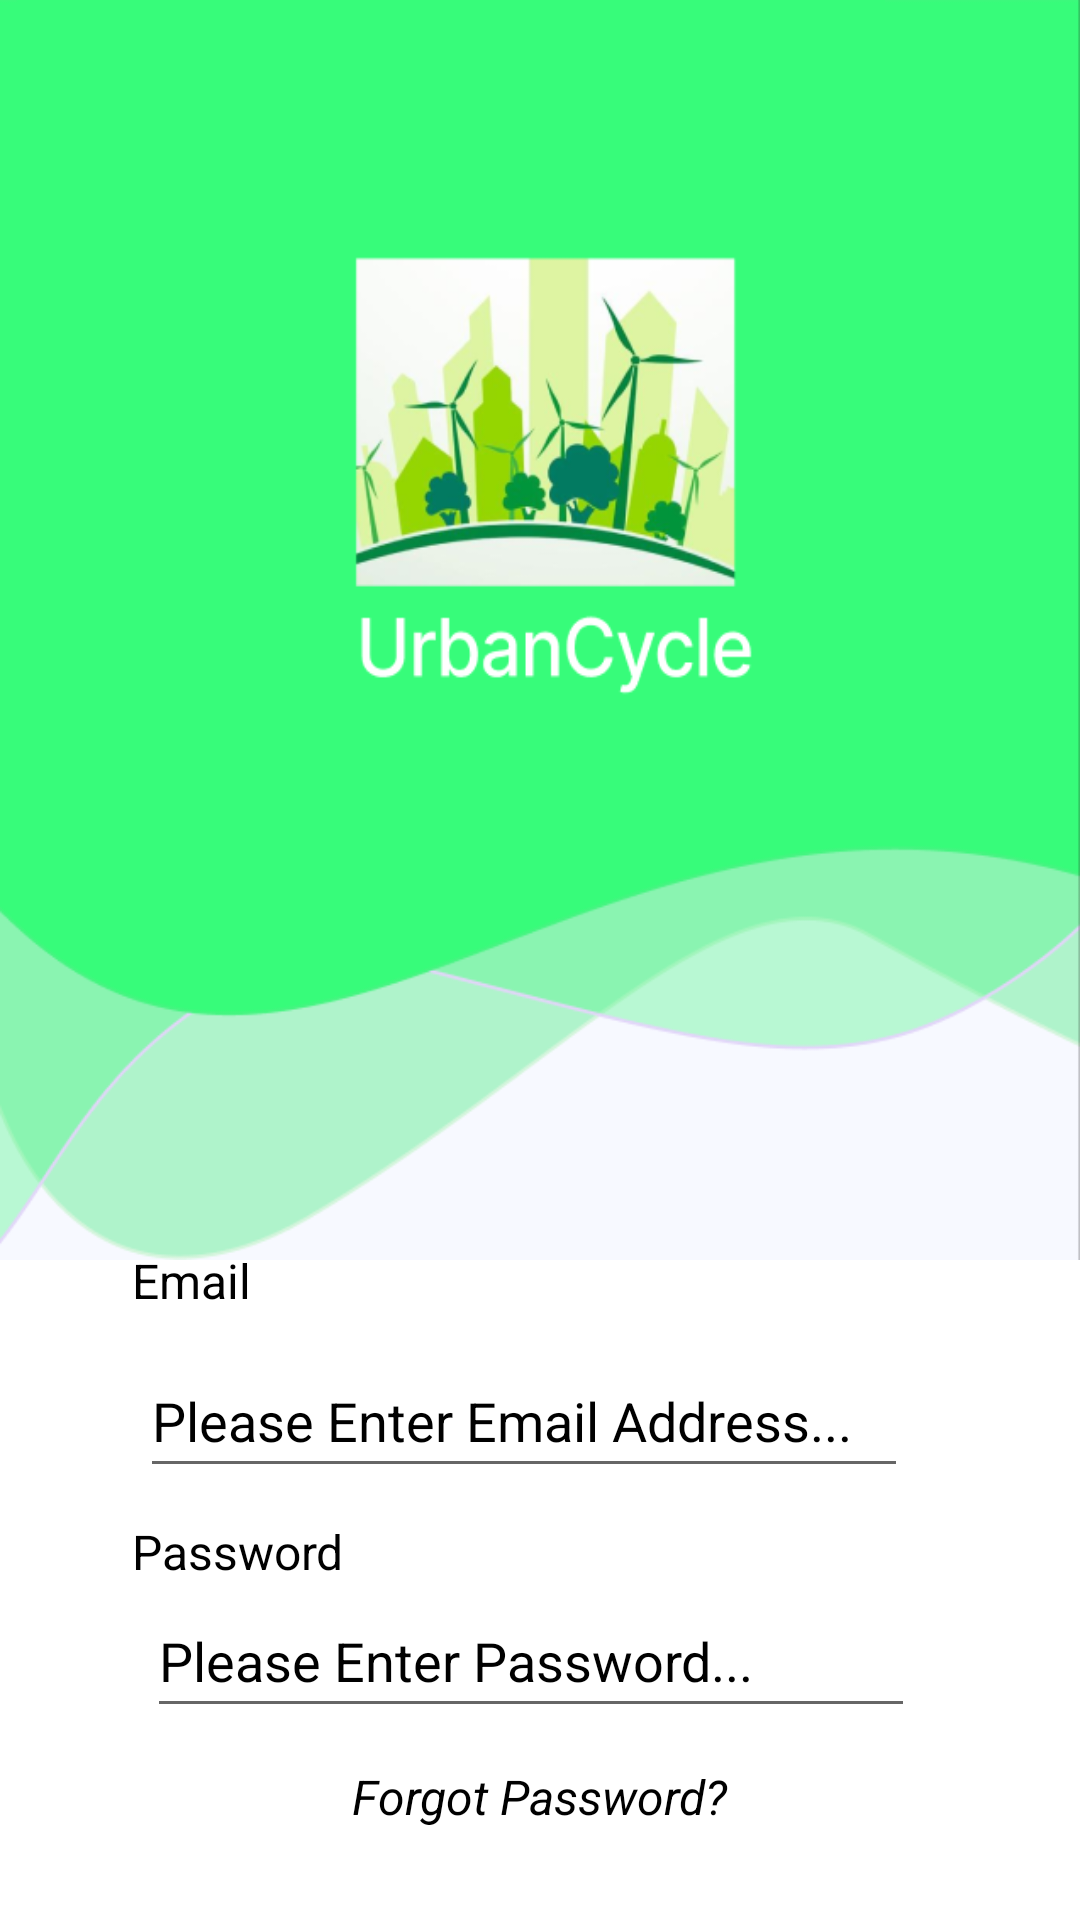

This screen was rendered from an Android layout file. Write that file and the resources it references.
<!-- AndroidManifest.xml: fallback theme Theme.MaterialComponents.DayNight.NoActionBar -->
<!-- res/layout/fragment_login.xml -->
<?xml version="1.0" encoding="utf-8"?>
<androidx.constraintlayout.widget.ConstraintLayout xmlns:android="http://schemas.android.com/apk/res/android"
    xmlns:app="http://schemas.android.com/apk/res-auto"
    xmlns:tools="http://schemas.android.com/tools"
    android:layout_width="match_parent"
    android:layout_height="match_parent"
    tools:context=".Authentication.LoginFragment">

    <RelativeLayout
        android:layout_width="match_parent"
        android:layout_height="420dp"
        android:background="@drawable/theme_bg"
        app:layout_constraintBottom_toBottomOf="parent"
        app:layout_constraintTop_toTopOf="parent"
        app:layout_constraintVertical_bias="0.0"
        tools:layout_editor_absoluteX="116dp" />

    <EditText
        android:id="@+id/LoginEmail"
        android:layout_width="256dp"
        android:layout_height="48dp"
        android:layout_marginTop="448dp"
        android:ems="10"
        android:hint="@string/input_email_add"
        android:inputType="textEmailAddress"
        android:minHeight="48dp"
        android:textColorHint="#000000"
        app:layout_constraintEnd_toEndOf="parent"
        app:layout_constraintHorizontal_bias="0.448"
        app:layout_constraintStart_toStartOf="parent"
        app:layout_constraintTop_toTopOf="parent" />

    <EditText
        android:id="@+id/LoginPassword"
        android:layout_width="256dp"
        android:layout_height="48dp"
        android:layout_marginTop="528dp"
        android:ems="10"
        android:hint="@string/please_enter_password"
        android:inputType="textPassword"
        android:minHeight="48dp"
        android:textColorHint="#000000"
        app:layout_constraintEnd_toEndOf="parent"
        app:layout_constraintHorizontal_bias="0.472"
        app:layout_constraintStart_toStartOf="parent"
        app:layout_constraintTop_toTopOf="parent" />

    <Button
        android:id="@+id/SignIn"
        android:layout_width="199dp"
        android:layout_height="52dp"
        android:layout_marginBottom="72dp"
        android:backgroundTint="#2196F3"
        android:text="Sign In"
        android:textSize="24sp"
        app:layout_constraintBottom_toBottomOf="parent"
        app:layout_constraintEnd_toEndOf="parent"
        app:layout_constraintStart_toStartOf="parent"
        app:layout_constraintTop_toBottomOf="@+id/LoginPassword"
        app:layout_constraintVertical_bias="1.0" />

    <TextView
        android:id="@+id/textView5"
        android:layout_width="wrap_content"
        android:layout_height="wrap_content"
        android:layout_marginStart="44dp"
        android:layout_marginTop="416dp"
        android:text="Email"
        android:textColor="#000000"
        android:textSize="16sp"
        app:layout_constraintStart_toStartOf="parent"
        app:layout_constraintTop_toTopOf="parent" />

    <TextView
        android:id="@+id/textView6"
        android:layout_width="wrap_content"
        android:layout_height="wrap_content"
        android:layout_marginStart="44dp"
        android:text="Password"
        android:textColor="#000000"
        android:textSize="16sp"
        app:layout_constraintBottom_toTopOf="@+id/LoginPassword"
        app:layout_constraintStart_toStartOf="parent"
        app:layout_constraintTop_toBottomOf="@+id/LoginEmail"
        app:layout_constraintVertical_bias="1.0" />

    <TextView
        android:id="@+id/TVForgotPassword"
        android:layout_width="wrap_content"
        android:layout_height="wrap_content"
        android:layout_marginBottom="4dp"
        android:clickable="true"
        android:elevation="90dp"
        android:focusable="true"
        android:minHeight="48dp"
        android:text="Forgot Password?"
        android:textColor="#000000"
        android:textSize="16sp"
        android:textStyle="italic"
        app:layout_constraintBottom_toBottomOf="parent"
        app:layout_constraintEnd_toEndOf="parent"
        app:layout_constraintStart_toStartOf="parent"
        app:layout_constraintTop_toBottomOf="@+id/SignIn"
        app:layout_constraintVertical_bias="1.0" />














</androidx.constraintlayout.widget.ConstraintLayout>
<!-- resources referenced by this layout -->
<resources>
  <!-- drawable theme_bg: png bitmap (drawable, 74605 bytes) -->
  <string name="input_email_add">Please Enter Email Address...</string>
  <string name="please_enter_password">Please Enter Password...</string>
</resources>
